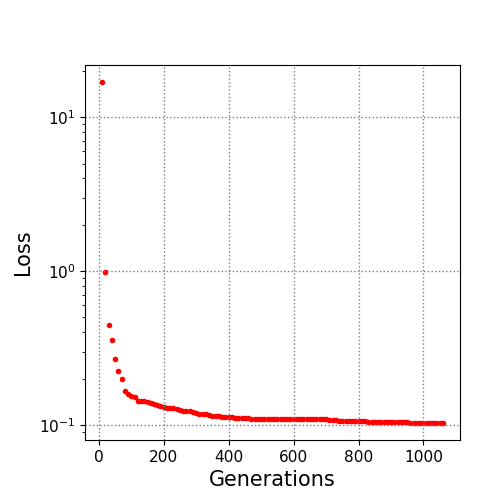

The data file committed next to this chart (first rows):
10.0, 16.902275
20.0, 0.9851
30.0, 0.4483
40.0, 0.3565
50.0, 0.2687
60.0, 0.2234
70.0, 0.1982
80.0, 0.1667
90.0, 0.1595
100.0, 0.1541
110.0, 0.1522
120.0, 0.1443
130.0, 0.1441
140.0, 0.1435
150.0, 0.1414
160.0, 0.139
170.0, 0.1379
180.0, 0.136
190.0, 0.1339
200.0, 0.1307
210.0, 0.1301
220.0, 0.1301
230.0, 0.1289
240.0, 0.1273
250.0, 0.1254
260.0, 0.1241
270.0, 0.1239
280.0, 0.123
290.0, 0.1221
300.0, 0.1208
310.0, 0.1184
320.0, 0.1178
330.0, 0.1178
340.0, 0.1161
350.0, 0.115
360.0, 0.1145
370.0, 0.1138
380.0, 0.1135
390.0, 0.1133
400.0, 0.1122
410.0, 0.1122
420.0, 0.1112
430.0, 0.1112
440.0, 0.1112
450.0, 0.1106
460.0, 0.1105
470.0, 0.1102
480.0, 0.1102
490.0, 0.1096
500.0, 0.1096
510.0, 0.1096
520.0, 0.1096
530.0, 0.1096
540.0, 0.1096
550.0, 0.1096
560.0, 0.1096
570.0, 0.1096
580.0, 0.1096
590.0, 0.1096
600.0, 0.1096
610.0, 0.1096
... 45 more rows
